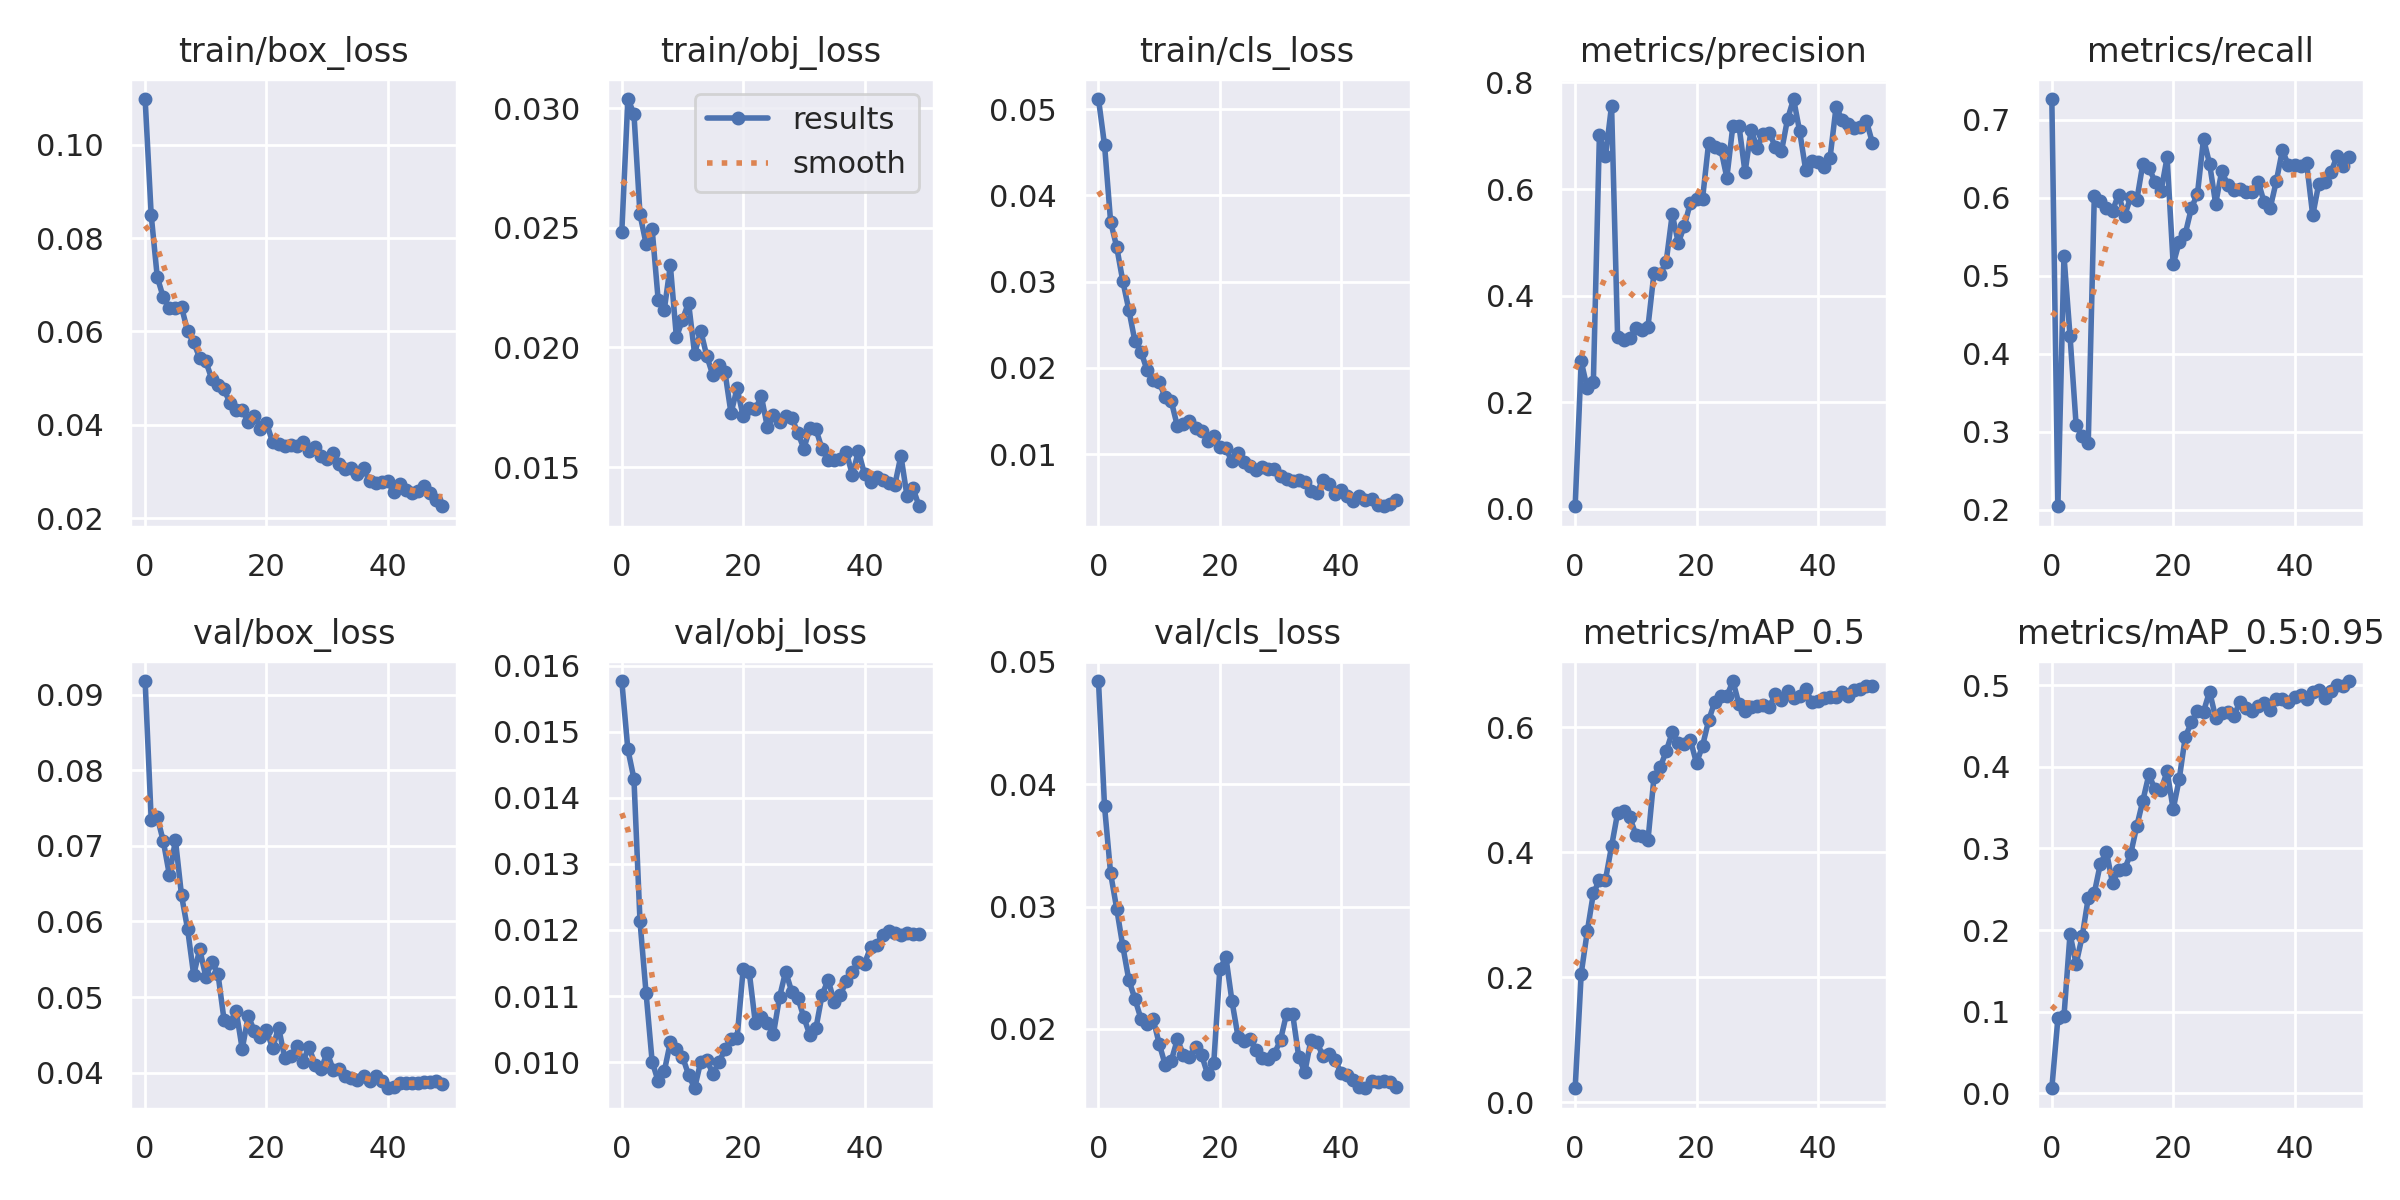

The file beside this chart, header and first rows:
epoch, train/box_loss, train/obj_loss, train/cls_loss, metrics/precision, metrics/recall, metrics/mAP_0.5, metrics/mAP_0.5:0.95, val/box_loss, val/obj_loss, val/cls_loss, x/lr0, x/lr1, x/lr2
0, 0.1098, 0.02483, 0.05118, 0.005087, 0.7264, 0.02209, 0.00614, 0.09184, 0.01577, 0.04844, 0.0865, 0.0015, 0.0015
1, 0.08496, 0.03039, 0.04585, 0.2767, 0.2045, 0.2057, 0.09161, 0.07348, 0.01473, 0.03819, 0.07204, 0.003039, 0.003039
2, 0.07165, 0.02978, 0.03694, 0.2263, 0.5258, 0.2731, 0.09426, 0.07384, 0.01429, 0.03271, 0.05751, 0.004514, 0.004514
3, 0.06728, 0.02556, 0.03404, 0.2379, 0.4227, 0.334, 0.1951, 0.07061, 0.01213, 0.02984, 0.04293, 0.005926, 0.005926
4, 0.06495, 0.02434, 0.03009, 0.7018, 0.3089, 0.3554, 0.1585, 0.06617, 0.01104, 0.02679, 0.02827, 0.007274, 0.007274
5, 0.06508, 0.02495, 0.02675, 0.6613, 0.2942, 0.3558, 0.1922, 0.07077, 0.01001, 0.02401, 0.01356, 0.008559, 0.008559
6, 0.06524, 0.02197, 0.0231, 0.7566, 0.2852, 0.4093, 0.2391, 0.06344, 0.009709, 0.02246, 0.008812, 0.008812, 0.008812
7, 0.06007, 0.02157, 0.02189, 0.3216, 0.6021, 0.4627, 0.2452, 0.05899, 0.009861, 0.02083, 0.008812, 0.008812, 0.008812
8, 0.05767, 0.02344, 0.01975, 0.3165, 0.5957, 0.4655, 0.2812, 0.05293, 0.0103, 0.02039, 0.008614, 0.008614, 0.008614
9, 0.05431, 0.02042, 0.01856, 0.3204, 0.5867, 0.4559, 0.2958, 0.05634, 0.0102, 0.02083, 0.008416, 0.008416, 0.008416
10, 0.05363, 0.02116, 0.01832, 0.3389, 0.5834, 0.4281, 0.2577, 0.05267, 0.01008, 0.0188, 0.008218, 0.008218, 0.008218
11, 0.04974, 0.02188, 0.01658, 0.3364, 0.6039, 0.4251, 0.2735, 0.05464, 0.009809, 0.01706, 0.00802, 0.00802, 0.00802
12, 0.04858, 0.01973, 0.0161, 0.3417, 0.5769, 0.419, 0.2748, 0.05309, 0.009605, 0.0174, 0.007822, 0.007822, 0.007822
13, 0.04763, 0.02071, 0.01325, 0.443, 0.6008, 0.5206, 0.2934, 0.047, 0.01, 0.01915, 0.007624, 0.007624, 0.007624
14, 0.04461, 0.01965, 0.01345, 0.44, 0.5967, 0.5355, 0.3272, 0.04659, 0.01004, 0.01789, 0.007426, 0.007426, 0.007426
15, 0.04322, 0.01885, 0.01382, 0.4632, 0.6433, 0.5611, 0.3584, 0.04817, 0.009825, 0.01771, 0.007228, 0.007228, 0.007228
16, 0.04327, 0.01927, 0.01304, 0.5526, 0.6383, 0.5918, 0.3905, 0.04313, 0.009995, 0.01851, 0.00703, 0.00703, 0.00703
17, 0.0406, 0.01898, 0.01271, 0.4991, 0.6206, 0.574, 0.3723, 0.04748, 0.01019, 0.01786, 0.006832, 0.006832, 0.006832
18, 0.04198, 0.01725, 0.01154, 0.531, 0.6086, 0.5734, 0.3715, 0.0455, 0.01034, 0.01628, 0.006634, 0.006634, 0.006634
19, 0.03906, 0.01829, 0.01208, 0.5747, 0.6516, 0.5789, 0.3944, 0.04476, 0.01036, 0.01722, 0.006436, 0.006436, 0.006436
20, 0.04043, 0.01713, 0.01087, 0.5809, 0.5145, 0.5425, 0.3479, 0.04569, 0.0114, 0.02489, 0.006238, 0.006238, 0.006238
21, 0.03632, 0.01749, 0.01066, 0.5822, 0.5433, 0.5702, 0.385, 0.04321, 0.01137, 0.02587, 0.00604, 0.00604, 0.00604
22, 0.03595, 0.01741, 0.009144, 0.6867, 0.5538, 0.6107, 0.4367, 0.04596, 0.0106, 0.02227, 0.005842, 0.005842, 0.005842
23, 0.03555, 0.01796, 0.01009, 0.6791, 0.5866, 0.6403, 0.4543, 0.04197, 0.01069, 0.01936, 0.005644, 0.005644, 0.005644
24, 0.03563, 0.01666, 0.009043, 0.6757, 0.6049, 0.6491, 0.4679, 0.0422, 0.01059, 0.01899, 0.005446, 0.005446, 0.005446
25, 0.0354, 0.01717, 0.008619, 0.6213, 0.6753, 0.6495, 0.4675, 0.04348, 0.01043, 0.01916, 0.005248, 0.005248, 0.005248
26, 0.03625, 0.01688, 0.008091, 0.7191, 0.6435, 0.6738, 0.4922, 0.04145, 0.01099, 0.01829, 0.00505, 0.00505, 0.00505
27, 0.03431, 0.01714, 0.008549, 0.7189, 0.5921, 0.6369, 0.4601, 0.04337, 0.01137, 0.01765, 0.004852, 0.004852, 0.004852
28, 0.03533, 0.01706, 0.008279, 0.6313, 0.6339, 0.6252, 0.4655, 0.04106, 0.01107, 0.01753, 0.004654, 0.004654, 0.004654
29, 0.03322, 0.01644, 0.008222, 0.7111, 0.6164, 0.6315, 0.4667, 0.04046, 0.01098, 0.01798, 0.004456, 0.004456, 0.004456
30, 0.03258, 0.01577, 0.007481, 0.677, 0.6102, 0.6341, 0.4622, 0.04261, 0.01068, 0.01909, 0.004258, 0.004258, 0.004258
31, 0.03386, 0.01661, 0.007138, 0.7039, 0.6115, 0.635, 0.4792, 0.04038, 0.01041, 0.02124, 0.00406, 0.00406, 0.00406
32, 0.03159, 0.01658, 0.006875, 0.7059, 0.6077, 0.6315, 0.4716, 0.04052, 0.01052, 0.02123, 0.003862, 0.003862, 0.003862
33, 0.03048, 0.01576, 0.006987, 0.6785, 0.6079, 0.6535, 0.4679, 0.03951, 0.01101, 0.01774, 0.003664, 0.003664, 0.003664
34, 0.03065, 0.0153, 0.006755, 0.6705, 0.6206, 0.6432, 0.4745, 0.03931, 0.01125, 0.01645, 0.003466, 0.003466, 0.003466
35, 0.02945, 0.01531, 0.005677, 0.731, 0.5941, 0.6583, 0.4777, 0.03895, 0.01091, 0.01907, 0.003268, 0.003268, 0.003268
36, 0.03065, 0.01532, 0.005533, 0.7688, 0.587, 0.646, 0.4692, 0.03959, 0.01101, 0.01895, 0.00307, 0.00307, 0.00307
37, 0.02792, 0.01562, 0.007006, 0.7084, 0.6212, 0.6498, 0.4834, 0.0389, 0.01123, 0.01775, 0.002872, 0.002872, 0.002872
38, 0.02757, 0.01467, 0.006528, 0.6354, 0.6607, 0.6614, 0.4829, 0.03951, 0.01137, 0.01795, 0.002674, 0.002674, 0.002674
39, 0.02775, 0.01567, 0.00535, 0.6535, 0.6413, 0.64, 0.4795, 0.03889, 0.01151, 0.01743, 0.002476, 0.002476, 0.002476
40, 0.02785, 0.0147, 0.005822, 0.6506, 0.6421, 0.6424, 0.4857, 0.03792, 0.01149, 0.01641, 0.002278, 0.002278, 0.002278
41, 0.02554, 0.01437, 0.005141, 0.6406, 0.6404, 0.647, 0.4885, 0.03808, 0.01174, 0.01623, 0.00208, 0.00208, 0.00208
42, 0.02732, 0.01459, 0.004539, 0.6576, 0.6438, 0.6475, 0.4834, 0.03865, 0.01178, 0.01585, 0.001882, 0.001882, 0.001882
43, 0.02598, 0.01447, 0.005117, 0.7537, 0.5772, 0.6482, 0.4911, 0.03862, 0.01193, 0.01521, 0.001684, 0.001684, 0.001684
44, 0.02536, 0.01433, 0.004665, 0.7303, 0.618, 0.657, 0.4937, 0.03856, 0.01199, 0.01515, 0.001486, 0.001486, 0.001486
45, 0.02577, 0.01426, 0.00483, 0.7229, 0.6204, 0.6498, 0.4846, 0.03858, 0.01195, 0.01574, 0.001288, 0.001288, 0.001288
46, 0.02695, 0.01547, 0.004094, 0.715, 0.6324, 0.6592, 0.4923, 0.03877, 0.01193, 0.01568, 0.00109, 0.00109, 0.00109
47, 0.02534, 0.0138, 0.003942, 0.7156, 0.6532, 0.6613, 0.5008, 0.03872, 0.01196, 0.01572, 0.000892, 0.000892, 0.000892
48, 0.0239, 0.0141, 0.004215, 0.7279, 0.6405, 0.6666, 0.4986, 0.0389, 0.01194, 0.01565, 0.000694, 0.000694, 0.000694
49, 0.02255, 0.01336, 0.004639, 0.6862, 0.6517, 0.6663, 0.505, 0.03847, 0.01194, 0.01526, 0.000496, 0.000496, 0.000496
